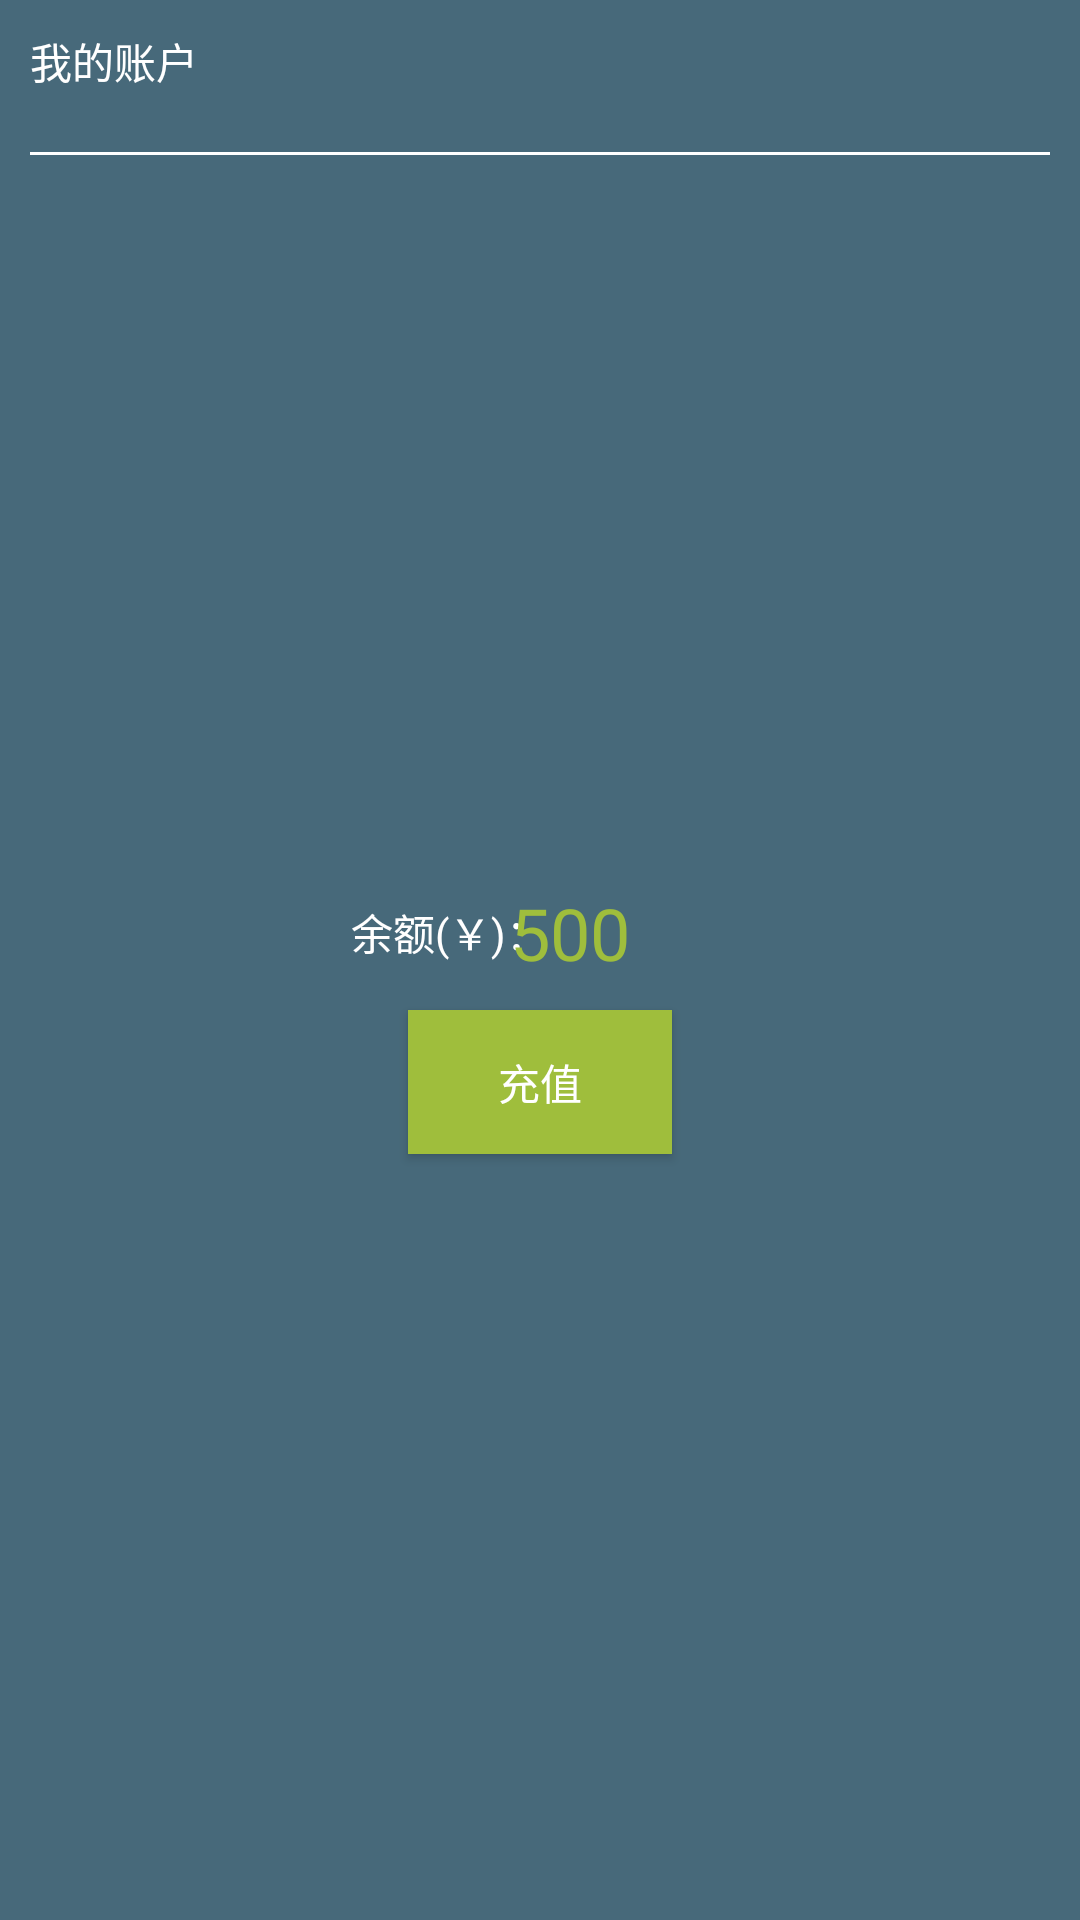

Produce the Android XML layout that renders to this screen, including the resource entries it uses.
<!-- AndroidManifest.xml: application theme AppTheme -->
<!-- res/layout/fragment_my_wallet.xml -->
<LinearLayout xmlns:android="http://schemas.android.com/apk/res/android"
    xmlns:tools="http://schemas.android.com/tools"
    android:layout_width="match_parent"
    android:layout_height="match_parent"
    android:orientation="vertical"
    android:gravity="center|center_horizontal"
    android:padding="10dp"
    android:background="@color/appcolor"
    tools:context="com.sec.health.health.DiseaseInfoFragment">
    <FrameLayout
        android:layout_width="match_parent"
        android:layout_height="wrap_content">
        <TextView
            android:text="我的账户"
            android:textColor="@color/white"
            android:layout_gravity="left"
            android:layout_width="wrap_content"
            android:layout_height="wrap_content" />
        <TextView
            android:text=""
            android:textColor="@color/white"
            android:layout_gravity="right"
            android:layout_width="wrap_content"
            android:layout_height="wrap_content" />
    </FrameLayout>
    <View
        android:layout_marginTop="20dp"
        android:layout_width="match_parent"
        android:layout_height="1dp"
        android:background="@color/white"/>

    <FrameLayout
        android:layout_gravity="center_horizontal"
        android:layout_width="match_parent"
        android:layout_height="match_parent">
        <TextView
            android:layout_gravity="center|center_horizontal"
            android:text="余额(￥)："
            android:layout_marginRight="30dp"
            android:textColor="@color/white"
            android:layout_marginBottom="30dp"
            android:layout_width="wrap_content"
            android:layout_height="wrap_content" />
        <TextView
            android:layout_gravity="center|center_horizontal"
            android:text="500"
            android:textSize="24sp"

            android:layout_marginLeft="10dp"
            android:textColor="@color/btn_color"
            android:layout_marginBottom="30dp"
            android:layout_width="wrap_content"
            android:layout_height="wrap_content" />
        <Button
            android:id="@+id/btn_implement"
            android:text="充值"
            android:textColor="@color/white"
            android:layout_gravity="center|center_horizontal"
            android:layout_marginTop="20dp"
            android:layout_width="wrap_content"
            android:layout_height="wrap_content"
            android:background="@color/btn_color"/>
    </FrameLayout>

</LinearLayout>
<!-- resources referenced by this layout -->
<resources>
  <color name="appcolor">#47697a</color>
  <color name="btn_color">#9fbe3c</color>
  <color name="white">#FFFFFF</color>
  <style name="AppTheme" parent="Theme.AppCompat.Light.NoActionBar">
          <item name="android:button">@style/MyButton</item>
      </style>
  <style name="MyButton" parent="Base.TextAppearance.AppCompat.Button">
          <item name="android:background">@color/btn_color</item>
          <item name="android:textColor">@color/white</item>
      </style>
</resources>
